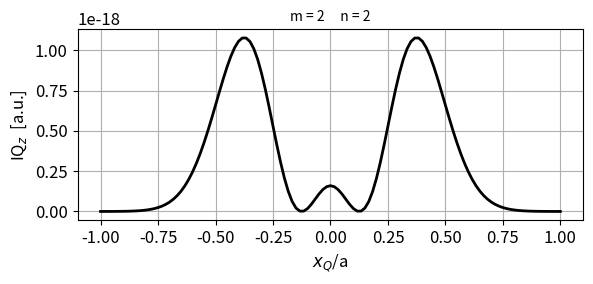
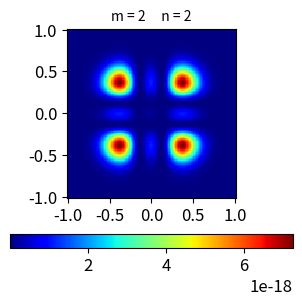
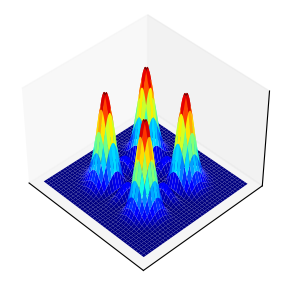
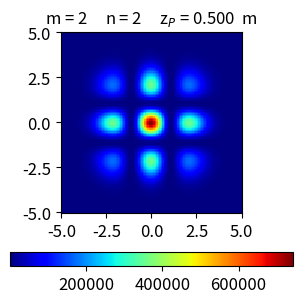
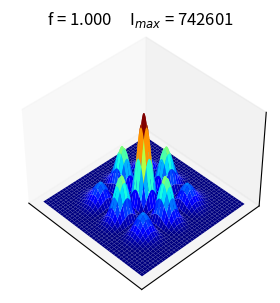

Recreate these plots in Python, in order.
# -*- coding: utf-8 -*-
"""
emRSHGXY.py               1 May 2025
 
 HERMITE-GAUSS FUNCTION
   BEAM PROPAGATION FROM A PLANAR APERTURE
   RAYLEIGH-SOMMERFELD 1 DIFFRACTION INTEGRAL SOLVED
   CIRCULAR APERTURE  radius a
   IZ irradiance
   x,y,z   [1D] variables   /   X,Y [2D] variables 
   
[redacted]
[redacted]
Documentation
    https://d-arora.github.io/Doing-Physics-With-Matlab/pyDocs/emRSHG.pdf
"""

import numpy as np
from numpy import pi, arange, exp, linspace, zeros, amax, sqrt 
import matplotlib.pyplot as plt
import time
from scipy import special
from mpl_toolkits.mplot3d import Axes3D
tStart = time.time()

plt.close('all')

#%% INPUT PARAMETERS 
# Grid points: Q aperture space   /   P observation space 
NQ = 60
NP = 60

nQ = 2*NQ + 1; nP = 2*NP+1 

f = 1          # scaling factor for IXY plots

# Wavelength [m]
wL = 632.8e-9  
 
#%% APERTURE SPACE:  HERMITRE-GAUSSS [2D] FUNCTION
m = 2              # x and y orders
n = 2            
a = 4e-4          # radius of circular aperture [m]
w0 = 0.25*a       # standard deviation of Gausssian function
A = 1e-10         # aperture electric field amplitude
q = sqrt(2)/w0  # constant

xQ = np.linspace(-a, a, nQ)
yQ = xQ

XQ,YQ = np.meshgrid(xQ,yQ) 
RQ = (XQ**2 + YQ**2)**0.5   
# Gaussian function
E0 = exp(-RQ**2/(2*w0**2))
# Hermite functions
xH = special.hermite(m, monic=False)
yH = special.hermite(n, monic=False)
Hx  = xH(q*XQ); Hy = yH(q*YQ)
HH = Hx*Hy*E0
EQ = A*HH
IQ = np.real(np.conj(EQ)*EQ)         #   IQ(x,y,0)
#IQ = IQ/amax(IQ)
IQx = IQ[NQ,:]                       #   IQ(x,y=0,0)

#%% OBSERVATION SPACE   [distances m]
L = 5

zP = 0.5   # <<<<< 

xPmax = L*a; yPmax = L*a;  
xP = linspace(-xPmax,xPmax,nP)     
yP = linspace(-yPmax,yPmax,nP)
XP, YP = np.meshgrid(xP,yP)    
EP = np.zeros([nP,nP])+np.zeros([nP,nP])*1j         

#%% SETUP 
k = 2*pi/wL            # propagation constant
ik = k*1j              # jk
# Simpson's [2D] coefficients
S = np.ones(nQ)
R = np.arange(1,nQ,2);   S[R] = 4;
R = np.arange(2,nQ-1,2); S[R] = 2
scx, scy = np.meshgrid(S,S)
S = scx*scy

#%% COMPUATION OF DIFFRACTION INTEGRAL FOR ELECTRIC FIELD and IRRADIANCE
for c1 in range(nP):
    for c2 in range(nP):
         rPQ = np.sqrt((XP[c1,c2] - XQ)**2 + (YP[c1,c2] - YQ)**2 + zP**2)
         rPQ3 = rPQ*rPQ*rPQ
         kk = ik * rPQ
         MP1 = exp(kk)
         MP1 = MP1 / rPQ3
         MP2 = zP * (ik * rPQ - 1)
         MP = MP1 * MP2
         EP[c1,c2] = sum(sum(EQ*MP*S))

# Intensity (irradiance) optical axis [a.u.]
IXY = np.real(EP*np.conj(EP))
Imax = amax(IXY)
#IXY = IXY/Imax

#%%  GRAPHICS
# 1   Aperture IQ(x,y=0)
plt.rcParams['font.size'] = 12
plt.rcParams["figure.figsize"] = (6,3)
fig1, ax = plt.subplots(nrows=1, ncols=1)

ax.plot(xQ/a, IQx,'k',lw = 2)

ax.set_title('m = %0.0f     '%m + 'n = %0.0f' %n,fontsize = 10)
ax.set_xlabel('$x_Q$/a ', fontsize=12)
ax.set_ylabel('IQ$_z$  [a.u.]', fontsize=12)
ax.grid()
fig1.tight_layout()

# 2   Aperture  IQ(XQ,YQ)
plt.rcParams['font.size'] = 12
plt.rcParams["figure.figsize"] = (3.2,3.2)
fig2, ax = plt.subplots(nrows=1, ncols=1)

cf = ax.pcolor(XQ/a,YQ/a,IQ**f, cmap='jet')  

fig2.colorbar(cf, ax=ax, location = 'bottom',shrink=1)    
ax.set_aspect('equal', adjustable='box')
ax.set_title('m = %0.0f     '%m + 'n = %0.0f' %n,fontsize = 10)
ax.set_xticks(arange(-1,1.2,0.5)); ax.set_yticks(arange(-1,1.2,0.5))
fig2.tight_layout()

# 3   Aperture  IQ(XQ,YQ)
plt.rcParams['font.size'] = 12
plt.rcParams["figure.figsize"] = (3,3)
fig3 = plt.figure()
ax = fig3.add_subplot(1, 1, 1, projection='3d')
ax.set_zticks([]); ax.set_xticks([]); ax.set_yticks([])
ax.set(zlabel=None)

ax.plot_surface(XQ/a,YQ/a,IQ**f,cmap = 'jet')

ax.view_init(elev=42, azim=-44, roll=0)
fig3.tight_layout()


#%% 4   Observation space  IXY(XP, YP, zP)
plt.rcParams['font.size'] = 12
plt.rcParams["figure.figsize"] = (3.2,3.2)
fig4, ax = plt.subplots(nrows=1, ncols=1)

cf = ax.pcolor(XP/a,YP/a,IXY**f, cmap='jet')  

fig4.colorbar(cf, ax=ax, location = 'bottom') 
ax.set_aspect('equal', adjustable='box')
ax.set_title('m = %0.0f     '%m + 'n = %0.0f' %n +
             '     z$_P$ = %0.3f  m' %zP,fontsize = 12)
ax.set_xticks(arange(-5,6,2.5))
ax.set_yticks(arange(-5,6,2.5))
fig4.tight_layout()

# 5 Observation space  IXY(XP, YP, zP)  
plt.rcParams["figure.figsize"] = (3.2,3.2)
fig5 = plt.figure()
ax = fig5.add_subplot(1, 1, 1, projection='3d')
ax.set_zticks([]); ax.set_xticks([]); ax.set_yticks([])
ax.set(zlabel=None)
ax.set_title('f = %0.3f     '% f + 'I$_{max}$ = %0.0f' %Imax, fontsize = 12)

ax.plot_surface(XP/a,YP/a,IXY**f,cmap = 'jet')

ax.view_init(elev=42, azim=-44, roll=0)
fig5.tight_layout()


#%% Console summary
print('  ')
print('nQ = %0.0f   '%nQ + 'nP = %0.0f' %nP)
q = wL*1e9; print('wavelength  wL = %0.0f  nm' %q )
q = a*1e3; print('aperture radius  a = %0.2f  mm' % q ) 
print('scaling factor for IXY plots  f = %0.2f   '% f ) 
print('m = %0.0f   '%m + 'n = %0.0f' %n) 
print('zP = %0.3f m   '% zP ) 
print('Imax = %0.2f   '% Imax) 
tExe = time.time() - tStart
print('Execution time %0.0f s' %tExe)


#%%

fig1.savefig('a1.png')
fig2.savefig('a2.png')
fig3.savefig('a3.png')
fig4.savefig('a4.png')
fig5.savefig('a5.png')

"""

"""

